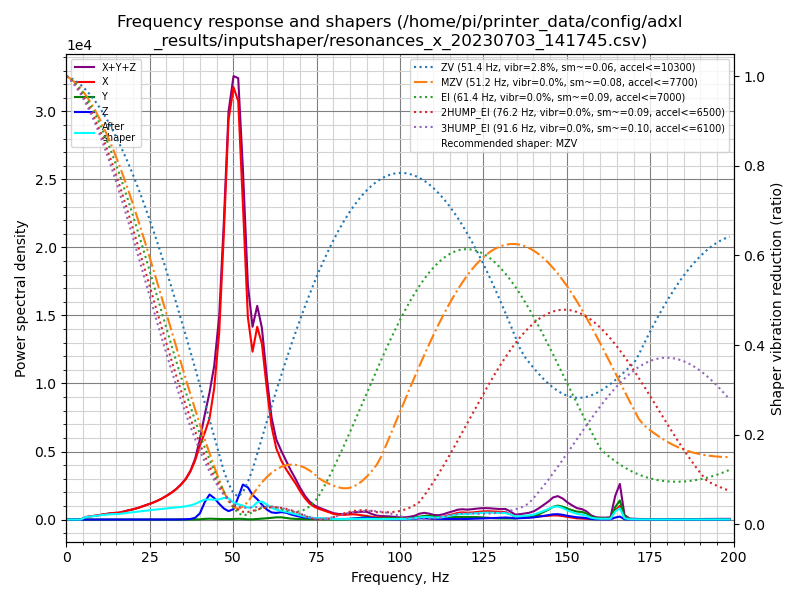

The table this chart was drawn from, first rows:
freq, psd_x, psd_y, psd_z, psd_xyz
0.0, 4.377e+02, 1.371e+01, 4.157e+01, 4.930e+02
1.4, 2.567e+02, 2.285e+01, 5.067e+01, 3.302e+02
2.9, 1.943e+01, 1.945e+01, 3.180e+01, 7.069e+01
4.3, 1.851e+02, 1.855e+01, 3.050e+01, 2.342e+02
5.7, 9.984e+02, 1.873e+01, 2.957e+01, 1.047e+03
7.2, 1.726e+03, 1.847e+01, 2.996e+01, 1.775e+03
8.6, 2.387e+03, 1.760e+01, 2.909e+01, 2.434e+03
10.0, 3.382e+03, 1.728e+01, 2.879e+01, 3.428e+03
11.4, 4.442e+03, 1.924e+01, 3.541e+01, 4.497e+03
12.9, 5.781e+03, 2.017e+01, 3.656e+01, 5.838e+03
14.3, 6.952e+03, 2.019e+01, 3.186e+01, 7.004e+03
15.7, 7.886e+03, 2.094e+01, 3.093e+01, 7.938e+03
17.2, 1.012e+04, 2.319e+01, 3.055e+01, 1.017e+04
18.6, 1.264e+04, 3.139e+01, 3.677e+01, 1.271e+04
20.0, 1.511e+04, 3.874e+01, 4.155e+01, 1.519e+04
21.5, 1.849e+04, 4.631e+01, 5.258e+01, 1.859e+04
22.9, 2.238e+04, 5.309e+01, 4.705e+01, 2.248e+04
24.3, 2.648e+04, 6.591e+01, 3.560e+01, 2.658e+04
25.7, 3.135e+04, 7.453e+01, 3.851e+01, 3.146e+04
27.2, 3.740e+04, 7.249e+01, 3.778e+01, 3.751e+04
28.6, 4.418e+04, 7.434e+01, 3.389e+01, 4.429e+04
30.0, 5.229e+04, 1.054e+02, 3.838e+01, 5.244e+04
31.5, 6.237e+04, 1.358e+02, 4.780e+01, 6.255e+04
32.9, 7.366e+04, 1.605e+02, 9.901e+01, 7.391e+04
34.3, 8.787e+04, 1.549e+02, 2.865e+02, 8.831e+04
35.8, 1.070e+05, 9.092e+01, 6.719e+02, 1.078e+05
37.2, 1.323e+05, 9.225e+01, 1.606e+03, 1.340e+05
38.6, 1.681e+05, 2.344e+02, 4.944e+03, 1.733e+05
40.0, 2.175e+05, 7.873e+02, 1.802e+04, 2.363e+05
41.5, 2.661e+05, 2.078e+03, 5.365e+04, 3.218e+05
42.9, 3.194e+05, 2.769e+03, 7.901e+04, 4.012e+05
44.3, 4.285e+05, 2.352e+03, 7.031e+04, 5.012e+05
45.8, 6.305e+05, 1.834e+03, 5.301e+04, 6.854e+05
47.2, 9.956e+05, 1.528e+03, 3.843e+04, 1.036e+06
48.6, 1.429e+06, 1.575e+03, 3.012e+04, 1.460e+06
50.1, 1.595e+06, 2.004e+03, 3.843e+04, 1.636e+06
51.5, 1.587e+06, 2.941e+03, 8.438e+04, 1.674e+06
52.9, 1.229e+06, 2.500e+03, 1.362e+05, 1.368e+06
54.4, 8.098e+05, 9.772e+02, 1.289e+05, 9.396e+05
55.8, 6.897e+05, 9.898e+02, 1.014e+05, 7.921e+05
57.2, 8.118e+05, 2.391e+03, 8.573e+04, 8.999e+05
58.6, 7.584e+05, 3.964e+03, 6.452e+04, 8.268e+05
60.1, 5.764e+05, 5.587e+03, 4.394e+04, 6.259e+05
61.5, 4.215e+05, 7.738e+03, 3.236e+04, 4.616e+05
62.9, 3.303e+05, 1.013e+04, 3.070e+04, 3.711e+05
64.4, 2.800e+05, 1.071e+04, 3.500e+04, 3.258e+05
65.8, 2.452e+05, 7.645e+03, 3.328e+04, 2.861e+05
67.2, 2.148e+05, 4.747e+03, 2.588e+04, 2.455e+05
68.7, 1.821e+05, 3.319e+03, 1.962e+04, 2.051e+05
70.1, 1.450e+05, 2.578e+03, 1.458e+04, 1.622e+05
71.5, 1.120e+05, 2.241e+03, 1.087e+04, 1.251e+05
72.9, 8.596e+04, 1.960e+03, 8.281e+03, 9.620e+04
74.4, 6.866e+04, 1.712e+03, 6.643e+03, 7.702e+04
75.8, 5.914e+04, 1.483e+03, 5.565e+03, 6.618e+04
77.2, 5.095e+04, 1.272e+03, 4.684e+03, 5.691e+04
78.7, 4.169e+04, 1.038e+03, 3.985e+03, 4.671e+04
80.1, 3.330e+04, 7.461e+02, 3.454e+03, 3.750e+04
81.5, 2.957e+04, 8.219e+02, 3.349e+03, 3.374e+04
83.0, 2.806e+04, 9.408e+02, 3.306e+03, 3.231e+04
84.4, 3.122e+04, 2.110e+03, 3.950e+03, 3.728e+04
... 80 more rows
